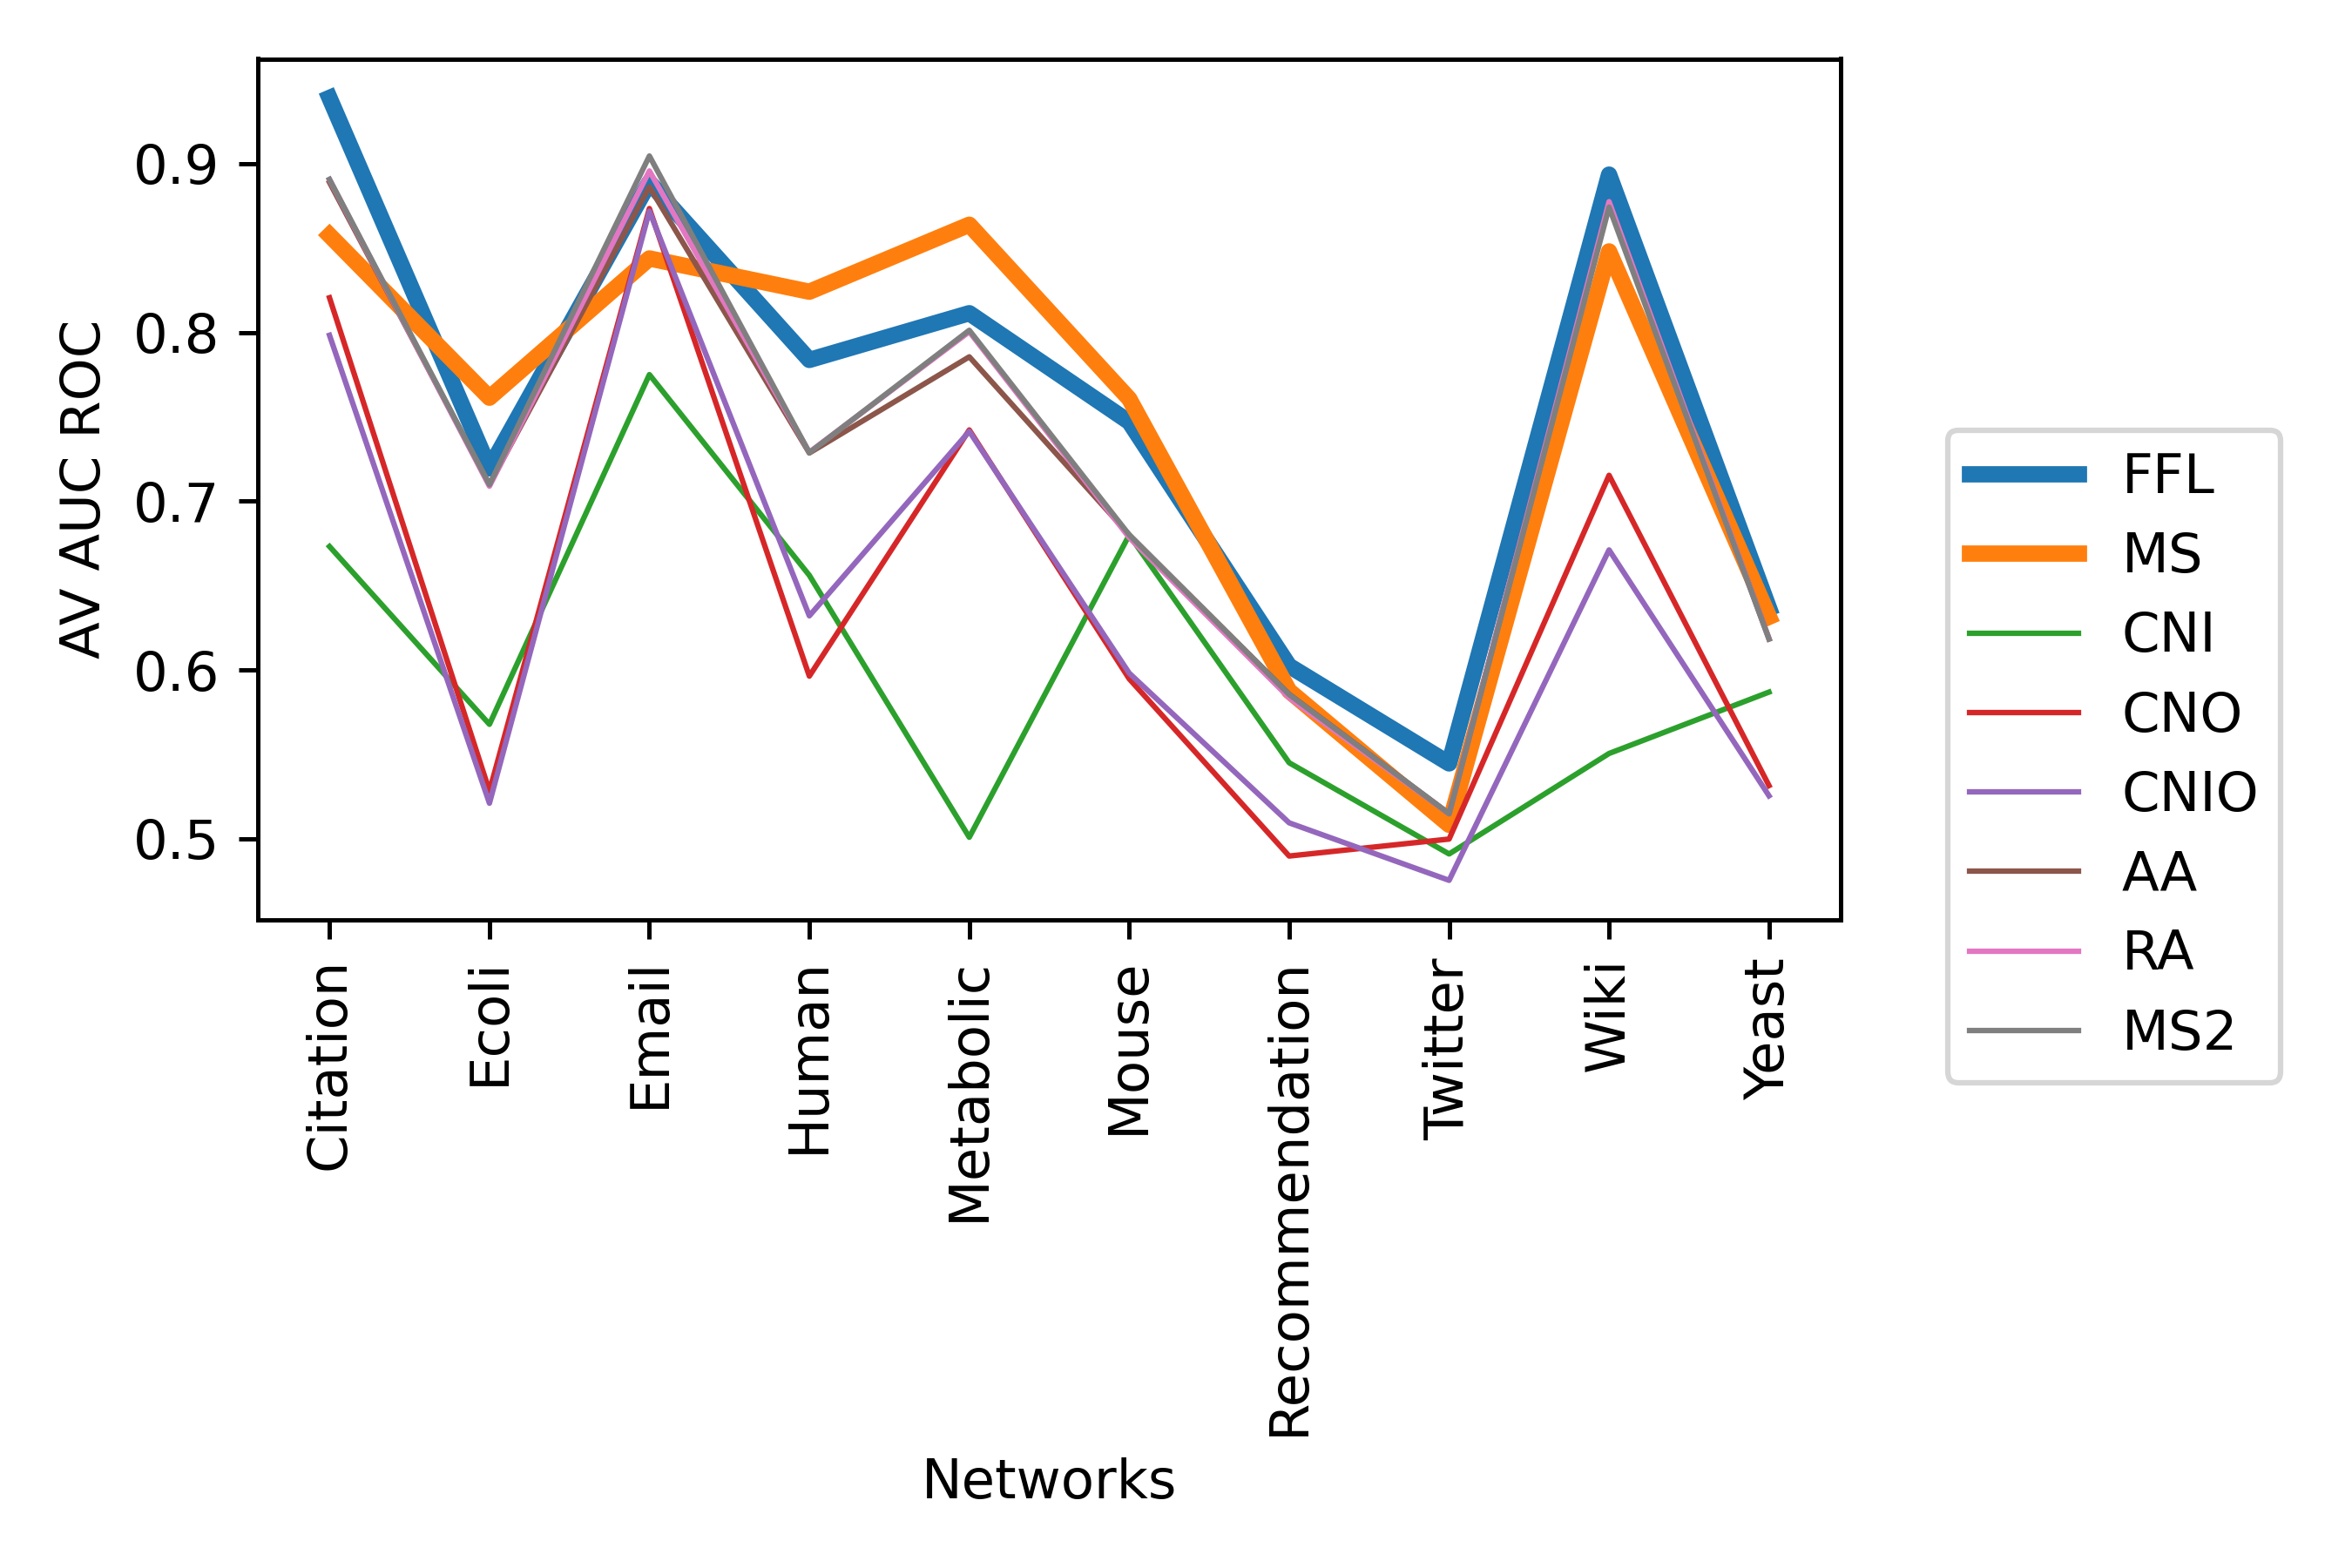

Source data for this figure (header and first rows):
Networks, FFL, MS, CNI, CNO, CNIO, AA, RA, MS2
Citation, 0.9389, 0.6732, 0.8205, 0.7983, 0.8888, 0.8904, 0.8907, 0.8576
Ecoli, 0.7195, 0.5678, 0.5283, 0.5211, 0.7099, 0.7089, 0.7098, 0.7613
Email, 0.8889, 0.775, 0.8734, 0.8718, 0.8862, 0.8957, 0.9045, 0.8438
Human, 0.7837, 0.6561, 0.5964, 0.6321, 0.7286, 0.729, 0.7287, 0.8241
Metabolic, 0.8114, 0.5009, 0.7422, 0.7414, 0.7855, 0.8004, 0.8013, 0.8638
Mouse, 0.7469, 0.68, 0.5948, 0.5982, 0.68, 0.6785, 0.6801, 0.7607
Recommendation, 0.6025, 0.5451, 0.4898, 0.5095, 0.5857, 0.5835, 0.5855, 0.5877
Twitter, 0.5447, 0.4911, 0.4999, 0.4754, 0.5149, 0.5149, 0.5149, 0.5083
Wiki, 0.8935, 0.5506, 0.7154, 0.6712, 0.8763, 0.8775, 0.8742, 0.848
Yeast, 0.6367, 0.5869, 0.5315, 0.5255, 0.6186, 0.6184, 0.6183, 0.6315
